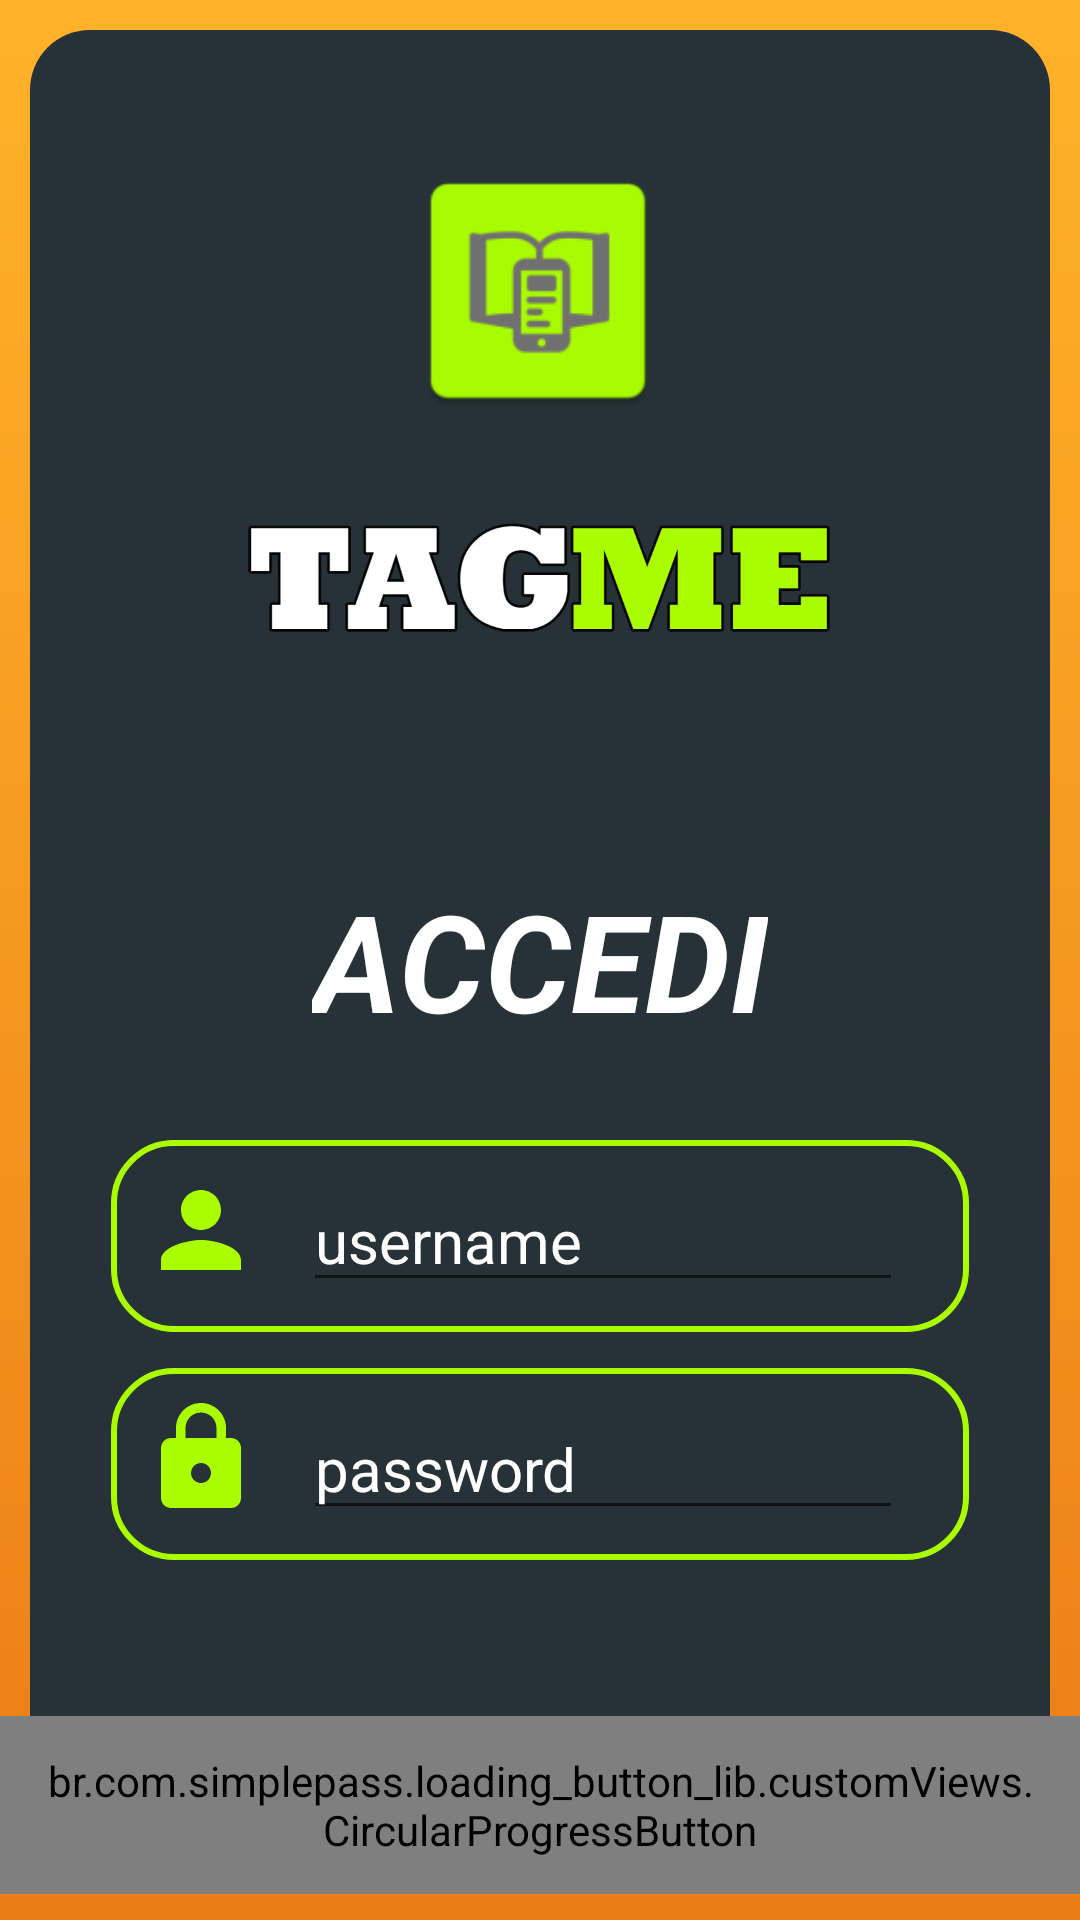

Write the Android layout XML for this screen, with the resource values it uses.
<!-- AndroidManifest.xml: application theme AppTheme -->
<!-- res/layout/login_activity.xml -->
<?xml version="1.0" encoding="utf-8"?>
<androidx.constraintlayout.widget.ConstraintLayout xmlns:android="http://schemas.android.com/apk/res/android"
    xmlns:app="http://schemas.android.com/apk/res-auto"
    xmlns:tools="http://schemas.android.com/tools"
    android:layout_width="match_parent"
    android:layout_height="match_parent"
    android:background="@drawable/sl_background_border"
    tools:context=".Login">

    <ImageView
        android:id="@+id/imageLogoView"
        android:layout_width="90dp"
        android:layout_height="90dp"
        android:layout_marginTop="52dp"
        app:layout_constraintEnd_toEndOf="parent"
        app:layout_constraintHorizontal_bias="0.498"
        app:layout_constraintStart_toStartOf="parent"
        app:layout_constraintTop_toTopOf="parent"
        app:srcCompat="@mipmap/app_icon"
        tools:ignore="ContentDescription" />

    <ImageView
        android:id="@+id/imageNameView"
        android:layout_width="200dp"
        android:layout_height="100dp"
        app:layout_constraintEnd_toEndOf="parent"
        app:layout_constraintHorizontal_bias="0.498"
        app:layout_constraintStart_toStartOf="parent"
        app:layout_constraintTop_toBottomOf="@+id/imageLogoView"
        app:srcCompat="@drawable/img_app_name_logo"
        tools:ignore="ContentDescription" />

    <LinearLayout
        android:id="@+id/logFrame"
        android:layout_width="wrap_content"
        android:layout_height="wrap_content"
        android:orientation="vertical"
        android:layout_marginTop="24dp"
        app:layout_constraintEnd_toEndOf="parent"
        app:layout_constraintStart_toStartOf="parent"
        app:layout_constraintTop_toBottomOf="@+id/imageNameView">

        <TextView
            android:id="@+id/logString"
            android:layout_width="wrap_content"
            android:layout_height="wrap_content"
            android:layout_gravity="center"
            android:layout_marginStart="8dp"
            android:layout_marginTop="24dp"
            android:layout_marginEnd="8dp"
            android:layout_marginBottom="8dp"
            android:text="@string/login"
            android:textAllCaps="true"
            android:textColor="@color/white"
            android:textSize="45sp"
            android:textStyle="bold|italic" />

        <LinearLayout
            android:id="@+id/username_layout"
            android:layout_width="wrap_content"
            android:layout_height="wrap_content"
            android:layout_gravity="center"
            android:layout_marginStart="8dp"
            android:layout_marginTop="22dp"
            android:layout_marginEnd="8dp"
            android:background="@drawable/sl_green_border"
            android:orientation="horizontal"
            android:padding="10dp"
            app:layout_constraintEnd_toEndOf="parent"
            app:layout_constraintStart_toStartOf="parent"
            app:layout_constraintTop_toBottomOf="@+id/logString">

            <ImageView
                android:layout_width="40dp"
                android:layout_height="40dp"
                android:src="@drawable/ic_user"
                tools:ignore="ContentDescription" />

            <EditText
                android:id="@+id/username"
                android:layout_width="200dp"
                android:layout_height="wrap_content"
                android:layout_gravity="center"
                android:layout_marginStart="14dp"
                android:layout_marginLeft="14dp"
                android:layout_marginEnd="12dp"
                android:layout_marginRight="12dp"
                android:text=""
                android:hint="@string/username"
                android:inputType="text"
                android:textColor="@color/white"
                android:textColorHint="@color/white"
                android:textSize="20sp"
                tools:ignore="Autofill" />

        </LinearLayout>

        <LinearLayout
            android:id="@+id/password_layout"
            android:layout_width="wrap_content"
            android:layout_height="wrap_content"
            android:layout_gravity="center"
            android:layout_marginStart="8dp"
            android:layout_marginTop="12dp"
            android:layout_marginEnd="8dp"
            android:background="@drawable/sl_green_border"
            android:orientation="horizontal"
            android:padding="10dp"
            app:layout_constraintEnd_toEndOf="parent"
            app:layout_constraintStart_toStartOf="parent"
            app:layout_constraintTop_toBottomOf="@+id/username_layout">

            <ImageView
                android:layout_width="40dp"
                android:layout_height="40dp"
                android:src="@drawable/ic_lock"
                tools:ignore="ContentDescription" />

            <EditText
                android:id="@+id/password"
                android:layout_width="200dp"
                android:layout_height="wrap_content"
                android:layout_gravity="center"
                android:layout_marginStart="14dp"
                android:layout_marginLeft="14dp"
                android:layout_marginEnd="12dp"
                android:layout_marginRight="12dp"
                android:text=""
                android:hint="@string/password"
                android:inputType="textPassword"
                android:textColor="@color/white"
                android:textColorHint="@color/white"
                android:textSize="20sp"
                tools:ignore="Autofill" />

        </LinearLayout>

        <br.com.simplepass.loading_button_lib.customViews.CircularProgressButton
            android:id="@+id/buttonConferm"
            android:layout_width="wrap_content"
            android:layout_height="wrap_content"
            android:layout_marginTop="52dp"
            android:background="@drawable/sl_orange_bg"
            android:text="@string/confirmation"
            android:textSize="25sp"
            android:textColor="@color/white"
            android:padding="12dp"
            android:layout_gravity="center"
            app:spinning_bar_color="@color/white"
            app:spinning_bar_padding="12dp"
            app:spinning_bar_width="4dp"
            />

    </LinearLayout>

    <View
        android:id="@+id/revealView"
        android:layout_width="match_parent"
        android:layout_height="match_parent"
        android:background="@drawable/sl_orange_bg_gradient"
        android:visibility="invisible"
        />

</androidx.constraintlayout.widget.ConstraintLayout>
<!-- resources referenced by this layout -->
<resources>
  <color name="white">#FFFFFF</color>
  <!-- drawable ic_lock (drawable) -->
  <vector android:height="24dp" android:tint="#A9FD00"
      android:viewportHeight="24.0" android:viewportWidth="24.0"
      android:width="24dp" xmlns:android="http://schemas.android.com/apk/res/android">
      <path android:fillColor="#FF000000" android:pathData="M18,8h-1L17,6c0,-2.76 -2.24,-5 -5,-5S7,3.24 7,6v2L6,8c-1.1,0 -2,0.9 -2,2v10c0,1.1 0.9,2 2,2h12c1.1,0 2,-0.9 2,-2L20,10c0,-1.1 -0.9,-2 -2,-2zM12,17c-1.1,0 -2,-0.9 -2,-2s0.9,-2 2,-2 2,0.9 2,2 -0.9,2 -2,2zM15.1,8L8.9,8L8.9,6c0,-1.71 1.39,-3.1 3.1,-3.1 1.71,0 3.1,1.39 3.1,3.1v2z"/>
  </vector>
  <!-- drawable ic_user (drawable) -->
  <vector android:height="24dp" android:tint="#A9FD00"
      android:viewportHeight="24.0" android:viewportWidth="24.0"
      android:width="24dp" xmlns:android="http://schemas.android.com/apk/res/android">
      <path android:fillColor="#FF000000" android:pathData="M12,12c2.21,0 4,-1.79 4,-4s-1.79,-4 -4,-4 -4,1.79 -4,4 1.79,4 4,4zM12,14c-2.67,0 -8,1.34 -8,4v2h16v-2c0,-2.66 -5.33,-4 -8,-4z"/>
  </vector>
  <!-- drawable sl_background_border (drawable) -->
  <?xml version="1.0" encoding="UTF-8"?>
  <layer-list xmlns:android="http://schemas.android.com/apk/res/android" >
  
      <item>
          <shape android:shape="rectangle" >
  
              <gradient
                  android:angle="90"
                  android:endColor="#ffb229"
                  android:gradientRadius="90"
                  android:startColor="#eb7d16"
                  android:type="linear"/>
          </shape>
      </item>
      <item
          android:bottom="10dp"
          android:left="10dp"
          android:right="10dp"
          android:top="10dp">
          <shape android:shape="rectangle" >
              <solid android:color="@color/blue_border" />
              <corners android:radius="20dp"/>
          </shape>
      </item>
  
  </layer-list>
  <!-- drawable sl_green_border (drawable) -->
  <?xml version="1.0" encoding="utf-8"?>
  <selector xmlns:android="http://schemas.android.com/apk/res/android" >
  
      <item>
          <shape android:shape="rectangle" >
              <solid android:color="@android:color/transparent"/>
              <stroke android:width="2dp" android:color="@color/fluo_green"/>
              <corners android:radius="20dp"/>
          </shape>
      </item>
  
  </selector>
  
      
  <!-- drawable sl_orange_bg (drawable) -->
  <?xml version="1.0" encoding="utf-8"?>
  <selector xmlns:android="http://schemas.android.com/apk/res/android" >
  
      <item>
          <shape android:shape="rectangle" >
              <solid android:color="@color/l_orange"/>
              <corners android:radius="50dp"/>
          </shape>
      </item>
  
  </selector>
  <!-- drawable sl_orange_bg_gradient (drawable) -->
  <?xml version="1.0" encoding="UTF-8"?>
  <selector xmlns:android="http://schemas.android.com/apk/res/android" >
  
      <item>
          <shape android:shape="rectangle" >
              
              <gradient
                  android:angle="90"
                  android:endColor="#ffb229"
                  android:gradientRadius="90"
                  android:startColor="#eb7d16"
                  android:type="linear"/>
          </shape>
      </item>
  
  </selector>
  <string name="confirmation">conferma</string>
  <string name="login">accedi</string>
  <string name="password">password</string>
  <string name="username">username</string>
  <style name="AppTheme" parent="Theme.AppCompat.Light.NoActionBar">
          
  
          <item name="windowActionBar">false</item>
          <item name="windowNoTitle">true</item>
  
          
          <item name="colorPrimary">@color/colorPrimary</item>
          <item name="colorPrimaryDark">@color/colorPrimaryDark</item>
          <item name="colorAccent">@color/colorAccent</item>
  
      </style>
  <color name="blue_border">#263238</color>
  <color name="fluo_green">#A9FD00</color>
  <color name="l_orange">#FFB229</color>
  <color name="colorPrimary">#FFB229</color>
  <color name="colorPrimaryDark">#FFB229</color>
  <color name="colorAccent">#FFB229</color>
</resources>
